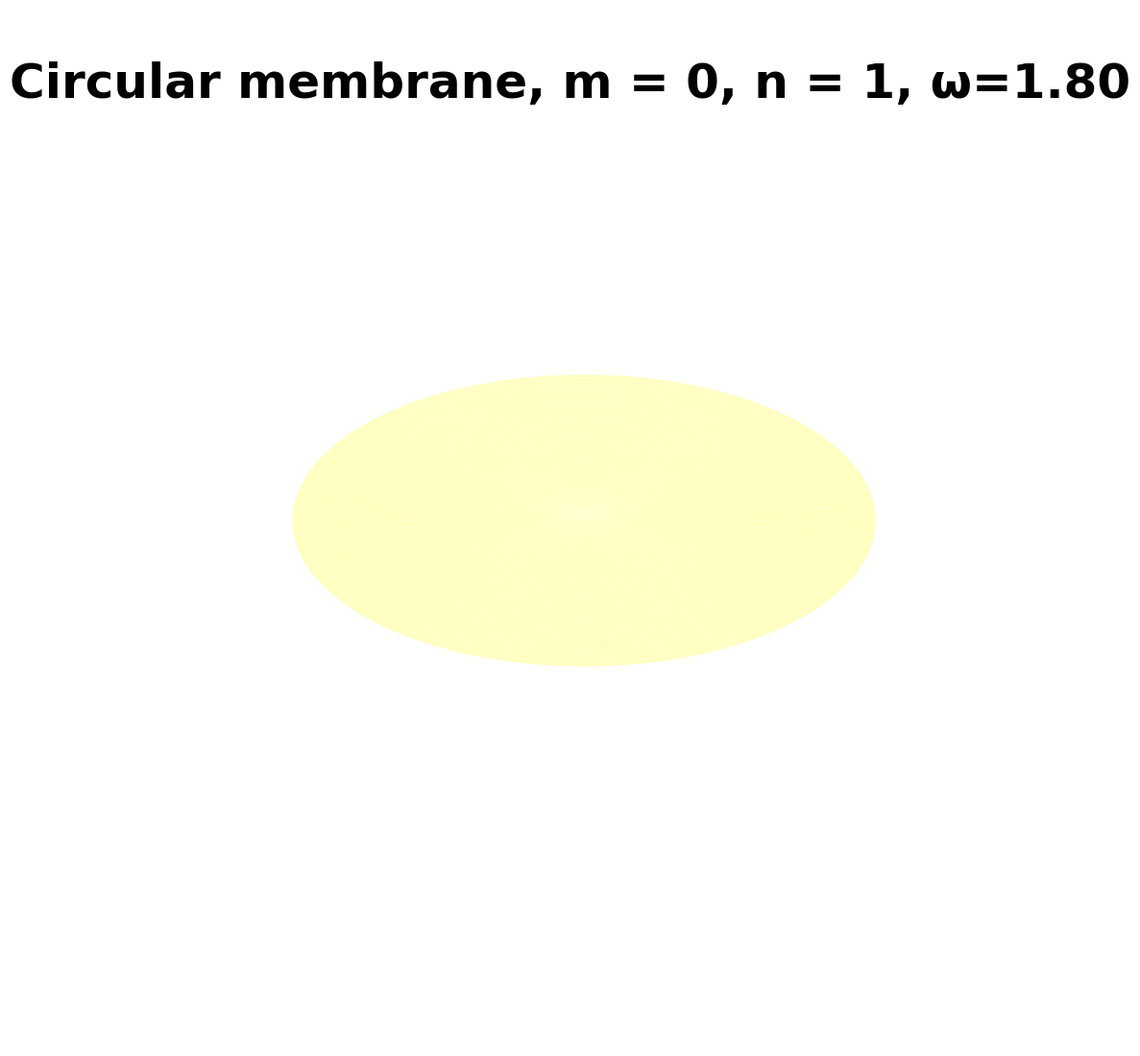

This figure's Python source: (Note: this script raises an exception after producing the figure.)
import matplotlib.pyplot as plt
from matplotlib.animation import FuncAnimation
import numpy as np
from scipy.special import jv, jn_zeros
from tqdm.auto import tqdm
from functools import lru_cache

RADIUS = 1
SPEED_OF_SOUND = 0.75
BESSEL_ROOTS = [jn_zeros(m, 10) for m in range(10)]
FPS = 25
TIME_PER_MODE = 10

MODES = (
    (0, 1),
    (0, 2),
    (0, 3),
    (1, 1),
    (1, 2),
    (1, 3),
    (2, 1),
    (2, 2),
    (2, 3)
)

FRAMES = len(MODES) * TIME_PER_MODE * FPS


@lru_cache()
def lambda_mn(m, n, radius):
    return BESSEL_ROOTS[m][n - 1] / radius


@lru_cache()
def get_vmin_vmax(m, n):
    vmax = np.max(jv(m, np.linspace(0, BESSEL_ROOTS[m][n], 100)))
    return -vmax, vmax


def circular_membrane(r, theta, t, m, n, radius, speed_of_sound):
    l = lambda_mn(m, n, radius)

    T = np.sin(speed_of_sound * l * t)
    R = jv(m, l * r)
    Theta = np.cos(m * theta)

    return R * T * Theta


r = np.linspace(0, RADIUS, 100)
theta = np.linspace(0, 2 * np.pi, 100)

m, n = MODES[0]
r, theta = np.meshgrid(r, theta)
x = np.cos(theta) * r
y = np.sin(theta) * r
z = circular_membrane(r, theta, 0, m, n, RADIUS, SPEED_OF_SOUND)
vmin, vmax = get_vmin_vmax(m, n)

fig = plt.figure(figsize=(19.2, 10.8), dpi=100)
ax = fig.add_axes([0, 0, 1, 1], projection='3d')
ax.set_axis_off()
plot = ax.plot_surface(
    x,
    y,
    z,
    linewidth=0,
    cmap='Spectral',
    vmin=vmin,
    vmax=vmax,
    rcount=100,
    ccount=100,
)

omega = SPEED_OF_SOUND * lambda_mn(m, n, RADIUS)
text = ax.text2D(
    0.5, 0.95,
    f'Circular membrane, m = {m}, n = {n}, ω={omega:.2f}',
    size=36, weight='bold', family='Fira Sans',
    va='top', ha='center',
    transform=ax.transAxes,
)


def init():
    pass


def update(i, bar=None):
    global plot

    if bar is not None:
        bar.update()

    t = i / FPS
    m, n = MODES[int(t // TIME_PER_MODE)]

    z = circular_membrane(r, theta, t, m, n, RADIUS, SPEED_OF_SOUND)

    vmin, vmax = get_vmin_vmax(m, n)
    plot.remove()
    plot = ax.plot_surface(
        x,
        y,
        z,
        linewidth=0,
        cmap='Spectral',
        vmin=vmin,
        vmax=vmax,
        rcount=100,
        ccount=100,
    )
    ax.set_zlim(-1.1, 1.1)
    ax.set_xlim(-0.75, 0.75)
    ax.set_ylim(-0.75, 0.75)
    omega = SPEED_OF_SOUND * lambda_mn(m, n, RADIUS)
    text.set_text(f'Circular membrane, m = {m}, n = {n}, ω={omega:.2f}')


bar = tqdm(total=FRAMES)
ani = FuncAnimation(fig, update, init_func=init, frames=FRAMES, interval=1000/FPS, repeat=False, fargs=(bar, ))
ani.save(
    f'membrane.mp4',
    writer='ffmpeg',
    extra_args=['-vcodec', 'libx264', '-preset', 'slower', "-pix_fmt", "yuv420p", "-crf", "24", "-threads", "0", "-bf", "0"]
)
